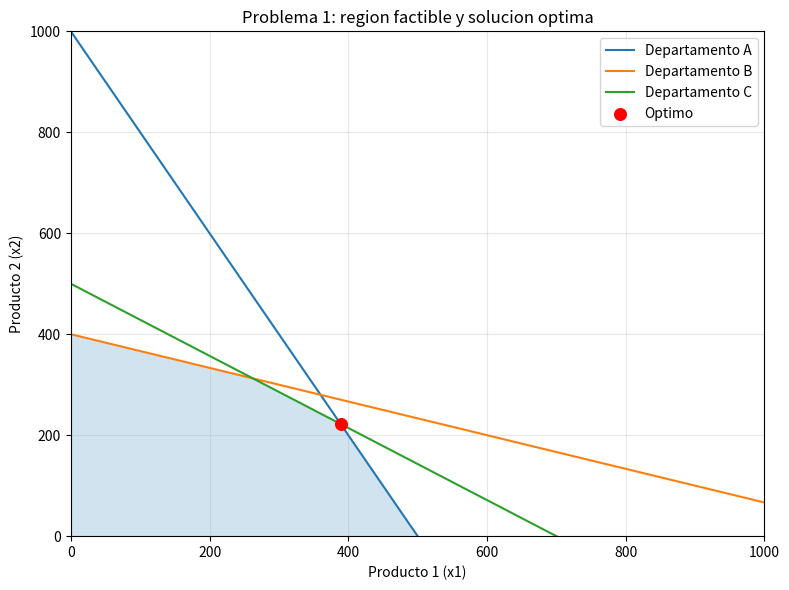

Python code for this plot:
"""TP1 - Problema 1: produccion de dos productos."""

import numpy as np
import matplotlib.pyplot as plt
from scipy.optimize import linprog


def main() -> None:
    # x1 y x2 son las cantidades de los productos 1 y 2.
    utilidad = np.array([15, 18], dtype=float)
    consumo = np.array([[4, 2], [2, 6], [20, 28]], dtype=float)
    capacidad = np.array([2000, 2400, 14000], dtype=float)

    resultado = linprog(
        c=-utilidad,
        A_ub=consumo,
        b_ub=capacidad,
        bounds=[(0, None), (0, None)],
        method="highs-ds",
    )

    if not resultado.success:
        raise RuntimeError(resultado.message)

    x1, x2 = resultado.x
    print("PROBLEMA 1")
    print(f"Producto 1: {x1:.2f} unidades")
    print(f"Producto 2: {x2:.2f} unidades")
    print(f"Utilidad maxima: ${-resultado.fun:.2f}")
    print("Uso de recursos:")
    for nombre, usado, limite in zip(("A", "B", "C"), consumo @ resultado.x, capacidad):
        print(f"  Departamento {nombre}: {usado:.2f} / {limite:.2f}")

    x = np.linspace(0, 1000, 500)
    limites = {
        "A": (2000 - 4 * x) / 2,
        "B": (2400 - 2 * x) / 6,
        "C": (14000 - 20 * x) / 28,
    }
    fig, ax = plt.subplots(figsize=(8, 6))
    for nombre, y in limites.items():
        ax.plot(x, y, label=f"Departamento {nombre}")
    ax.fill_between(x, 0, np.minimum.reduce(list(limites.values())), where=np.minimum.reduce(list(limites.values())) >= 0, alpha=0.2)
    ax.scatter([x1], [x2], color="red", s=70, zorder=5, label="Optimo")
    ax.set_xlim(0, 1000)
    ax.set_ylim(0, 1000)
    ax.set_xlabel("Producto 1 (x1)")
    ax.set_ylabel("Producto 2 (x2)")
    ax.set_title("Problema 1: region factible y solucion optima")
    ax.grid(True, alpha=0.3)
    ax.legend()
    plt.tight_layout()
    plt.show()


if __name__ == "__main__":
    main()
